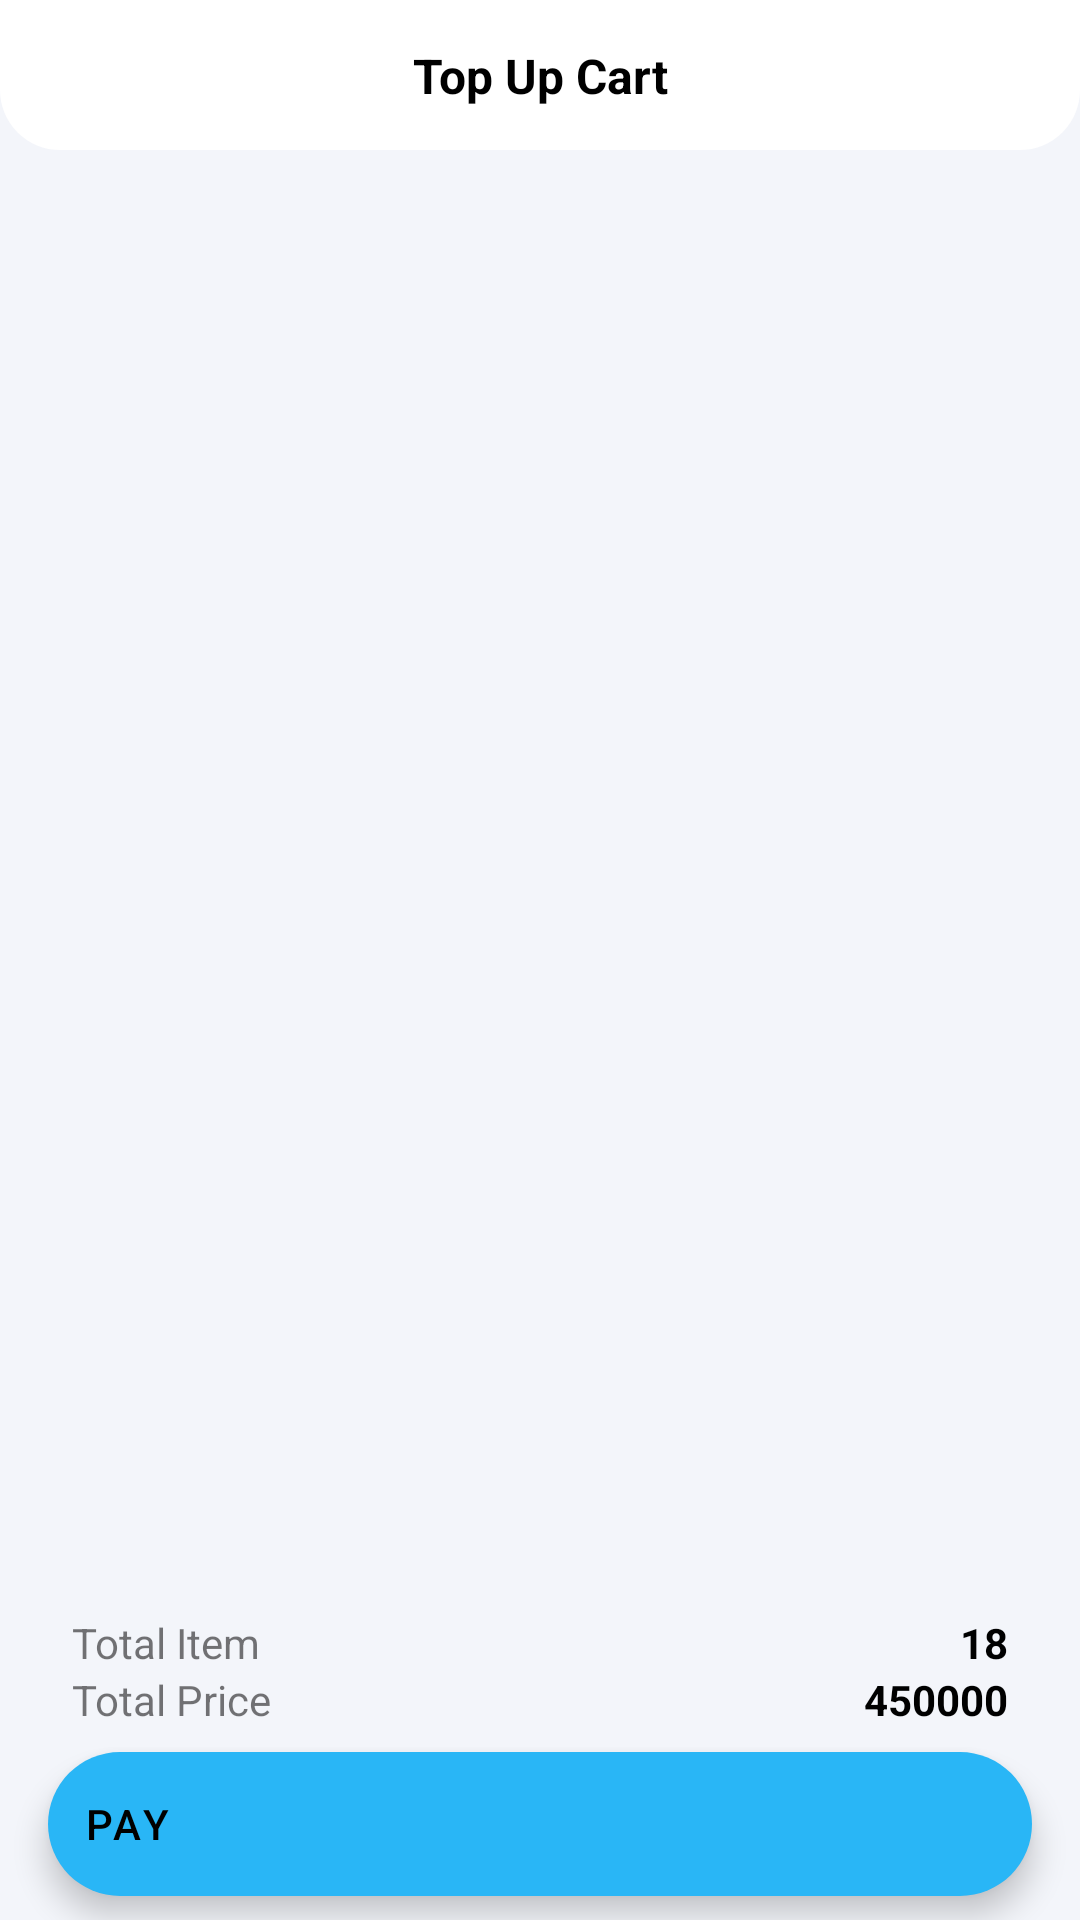

Here is an Android app screen rendered from its layout file. Give the layout XML and the strings, colors and styles it references.
<!-- AndroidManifest.xml: application theme Theme.DeokStore -->
<!-- res/layout/fragment_cart.xml -->
<?xml version="1.0" encoding="utf-8"?>
<androidx.constraintlayout.widget.ConstraintLayout xmlns:android="http://schemas.android.com/apk/res/android"
    xmlns:app="http://schemas.android.com/apk/res-auto"
    xmlns:tools="http://schemas.android.com/tools"
    android:layout_width="match_parent"
    android:layout_height="match_parent"
    android:background="#F3F5FA"
    tools:context=".cart.CartFragment">


    <View
        android:id="@+id/view3"
        android:layout_width="0dp"
        android:layout_height="50dp"
        android:background="@drawable/bg_main_top"
        app:layout_constraintEnd_toEndOf="parent"
        app:layout_constraintStart_toStartOf="parent"
        app:layout_constraintTop_toTopOf="parent" />

    <TextView
        android:id="@+id/textView9"
        android:layout_width="wrap_content"
        android:layout_height="wrap_content"
        android:gravity="center"
        android:text="Top Up Cart"
        android:textColor="@color/black"
        android:textSize="16sp"
        android:textStyle="bold"
        app:layout_constraintBottom_toBottomOf="@+id/view3"
        app:layout_constraintEnd_toEndOf="parent"
        app:layout_constraintStart_toStartOf="parent"
        app:layout_constraintTop_toTopOf="parent" />

    <androidx.recyclerview.widget.RecyclerView
        android:id="@+id/rv_cart_list"
        android:layout_width="0dp"
        android:layout_height="wrap_content"
        android:layout_marginStart="8dp"
        android:layout_marginTop="8dp"
        android:layout_marginEnd="8dp"
        app:layout_constraintEnd_toEndOf="parent"
        app:layout_constraintStart_toStartOf="parent"
        app:layout_constraintTop_toBottomOf="@+id/view3"
        tools:itemCount="5"
        tools:listitem="@layout/list_item_cart" />

    <View
        android:id="@+id/view10"
        android:layout_width="0dp"
        android:layout_height="110dp"
        android:background="@drawable/bg_main_bottom"
        app:layout_constraintBottom_toBottomOf="parent"
        app:layout_constraintEnd_toEndOf="parent"
        app:layout_constraintStart_toStartOf="parent" />

    <view
        android:id="@+id/btn_cart_pay"
        class="com.google.android.material.floatingactionbutton.ExtendedFloatingActionButton"
        android:layout_width="0dp"
        android:layout_height="wrap_content"
        android:layout_marginStart="16dp"
        android:layout_marginEnd="16dp"
        android:layout_marginBottom="8dp"
        android:text="Pay"
        android:textAlignment="center"
        app:backgroundTint="#29B6F6"
        app:icon="@drawable/ic_baseline_payment_24"
        app:iconGravity="textEnd"
        app:layout_constraintBottom_toBottomOf="parent"
        app:layout_constraintEnd_toEndOf="parent"
        app:layout_constraintStart_toStartOf="parent" />

    <TextView
        android:id="@+id/textView10"
        android:layout_width="wrap_content"
        android:layout_height="wrap_content"
        android:layout_marginStart="24dp"
        android:layout_marginTop="8dp"
        android:text="Total Item"
        app:layout_constraintStart_toStartOf="parent"
        app:layout_constraintTop_toTopOf="@+id/view10" />

    <TextView
        android:id="@+id/textView11"
        android:layout_width="wrap_content"
        android:layout_height="wrap_content"
        android:text="Total Price"
        app:layout_constraintStart_toStartOf="@+id/textView10"
        app:layout_constraintTop_toBottomOf="@+id/textView10" />

    <TextView
        android:id="@+id/tv_cart_total_item"
        android:layout_width="wrap_content"
        android:layout_height="wrap_content"
        android:layout_marginTop="8dp"
        android:layout_marginEnd="24dp"
        android:text="18"
        android:textColor="@color/black"
        android:textStyle="bold"
        app:layout_constraintEnd_toEndOf="parent"
        app:layout_constraintTop_toTopOf="@+id/view10" />

    <TextView
        android:id="@+id/tv_cart_total_price"
        android:layout_width="wrap_content"
        android:layout_height="wrap_content"
        android:text="450000"
        android:textColor="@color/black"
        android:textStyle="bold"
        app:layout_constraintEnd_toEndOf="@+id/tv_cart_total_item"
        app:layout_constraintTop_toBottomOf="@+id/tv_cart_total_item" />

</androidx.constraintlayout.widget.ConstraintLayout>
<!-- res/layout/list_item_cart.xml (included above) -->
<?xml version="1.0" encoding="utf-8"?>
<androidx.cardview.widget.CardView xmlns:android="http://schemas.android.com/apk/res/android"
    xmlns:app="http://schemas.android.com/apk/res-auto"
    xmlns:tools="http://schemas.android.com/tools"
    android:layout_width="match_parent"
    android:layout_height="wrap_content"
    android:layout_margin="6dp"
    android:elevation="4dp"
    app:cardCornerRadius="8dp">

    <androidx.constraintlayout.widget.ConstraintLayout
        android:layout_width="match_parent"
        android:layout_height="wrap_content">

        <TextView
            android:id="@+id/tv_list_item_order_game"
            android:layout_width="wrap_content"
            android:layout_height="wrap_content"
            android:layout_marginStart="16dp"
            android:layout_marginTop="4dp"
            android:text="Brawhalla"
            app:layout_constraintStart_toStartOf="parent"
            app:layout_constraintTop_toTopOf="parent" />

        <TextView
            android:id="@+id/textView15"
            android:layout_width="wrap_content"
            android:layout_height="wrap_content"
            android:layout_marginTop="4dp"
            android:layout_marginBottom="4dp"
            android:text="Rp"
            android:textColor="@color/black"
            android:textSize="16sp"
            android:textStyle="bold"
            app:layout_constraintBottom_toBottomOf="parent"
            app:layout_constraintStart_toStartOf="@+id/tv_list_item_order_game"
            app:layout_constraintTop_toBottomOf="@+id/tv_list_item_order_game" />

        <TextView
            android:id="@+id/tv_list_item_order_amount"
            android:layout_width="wrap_content"
            android:layout_height="wrap_content"
            android:layout_marginStart="4dp"
            android:text="20000"
            android:textColor="@color/black"
            android:textSize="16sp"
            android:textStyle="bold"
            app:layout_constraintStart_toEndOf="@+id/textView15"
            app:layout_constraintTop_toTopOf="@+id/textView15" />

        <TextView
            android:id="@+id/tv_item_list_order_status"
            android:layout_width="wrap_content"
            android:layout_height="wrap_content"
            android:layout_marginEnd="16dp"
            android:text="Unpaid"
            android:textColor="@color/black"
            android:textStyle="italic"
            app:layout_constraintBottom_toBottomOf="parent"
            app:layout_constraintEnd_toEndOf="parent"
            app:layout_constraintTop_toTopOf="parent" />
    </androidx.constraintlayout.widget.ConstraintLayout>

</androidx.cardview.widget.CardView>
<!-- resources referenced by this layout -->
<resources>
  <!-- drawable bg_main_top (drawable) -->
  <?xml version="1.0" encoding="utf-8"?>
  <shape xmlns:android="http://schemas.android.com/apk/res/android">
      <solid
          android:color="#ffffff"/>
      <corners
          android:bottomLeftRadius="20dp"
          android:bottomRightRadius="20dp"/>
  </shape>
  <style name="Theme.DeokStore" parent="Theme.MaterialComponents.DayNight.NoActionBar">
          
          <item name="colorPrimary">#f3f5fa</item>
          <item name="colorPrimaryVariant">#c0c2c7</item>
          <item name="colorOnPrimary">@color/black</item>
          
          <item name="colorSecondary">#FBC02D</item>
          <item name="colorSecondaryVariant">#fff263</item>
          <item name="colorOnSecondary">@color/black</item>
          
          <item name="android:statusBarColor" tools:targetApi="l">?attr/colorPrimaryVariant</item>
          
      </style>
  <!-- not gathered from this repository: default colours our renderer supplied (Android Studio template values) -->
  <color name="black">#FF000000</color>
</resources>
